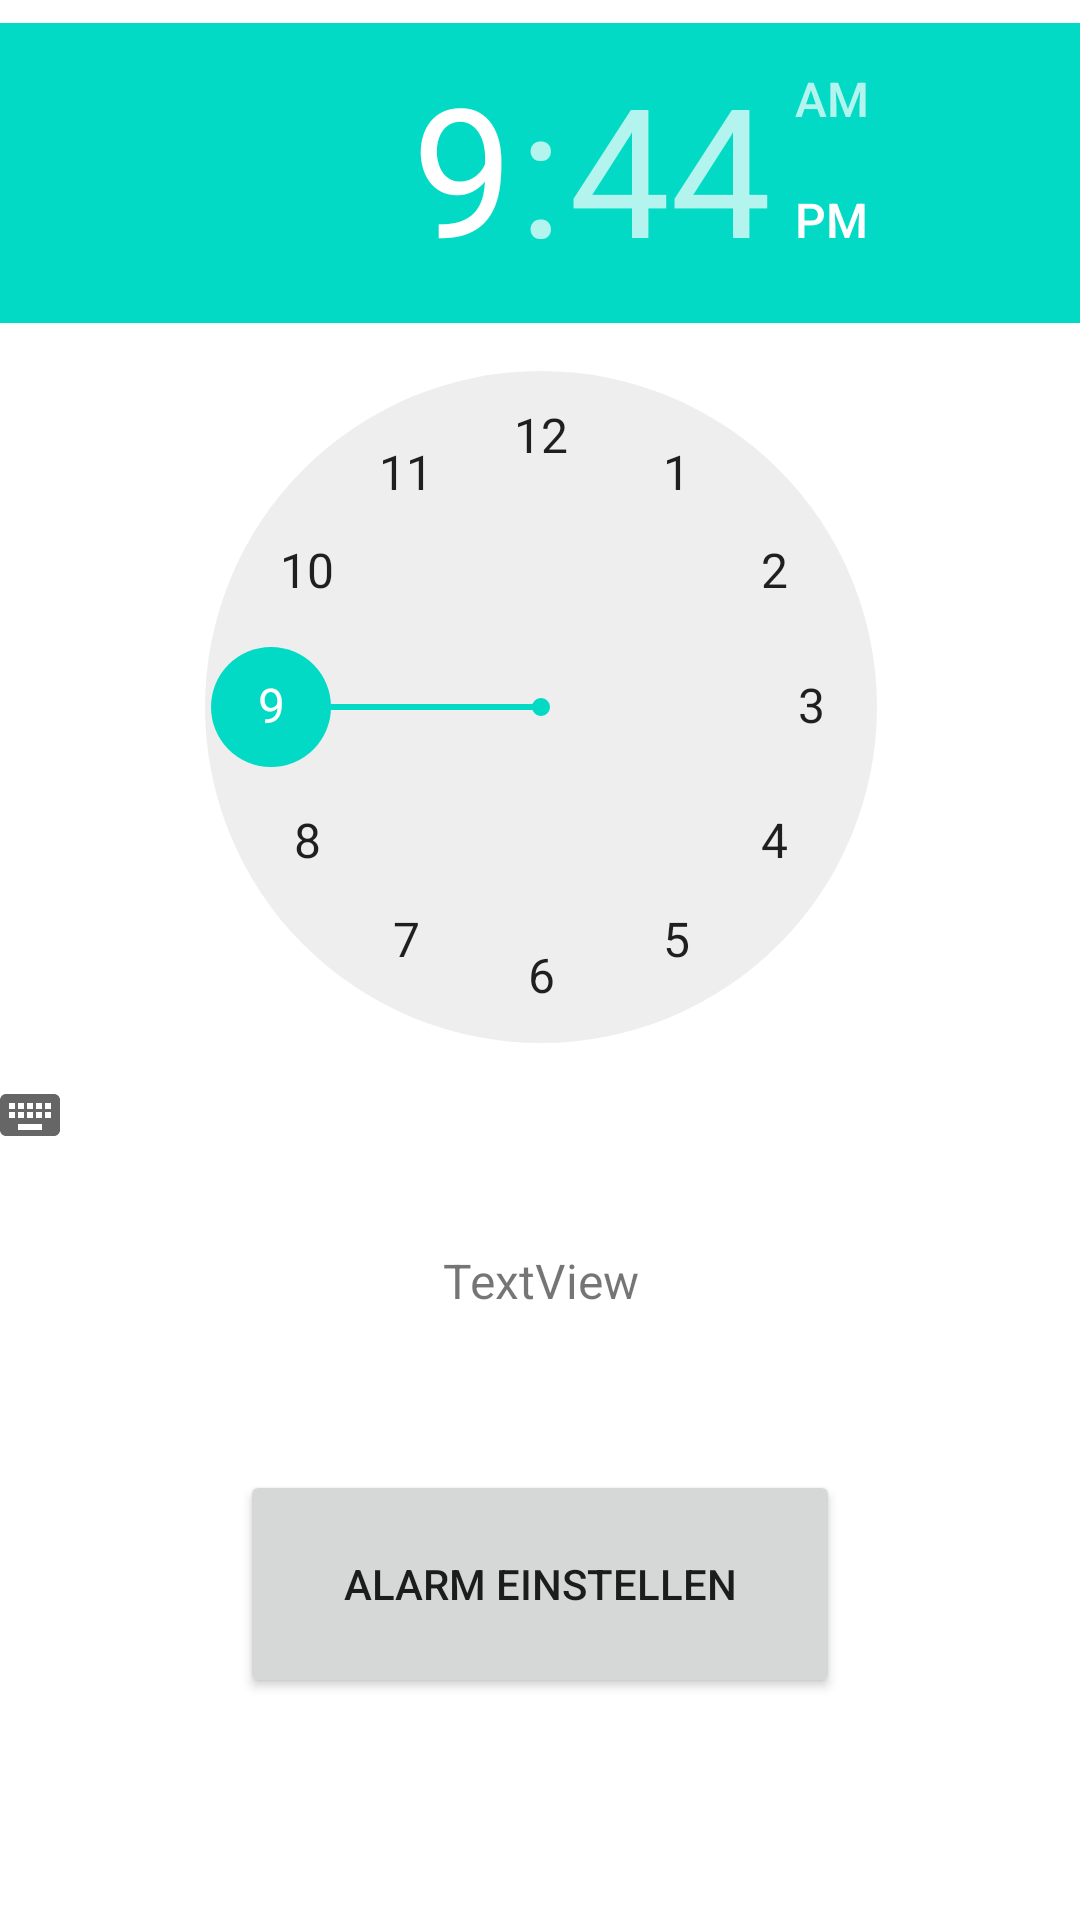

Produce the Android XML layout that renders to this screen, including the resource entries it uses.
<!-- AndroidManifest.xml: application theme Theme.WeckerApp -->
<!-- res/layout/activity_main.xml -->
<?xml version="1.0" encoding="utf-8"?>
<androidx.constraintlayout.widget.ConstraintLayout xmlns:android="http://schemas.android.com/apk/res/android"
    xmlns:app="http://schemas.android.com/apk/res-auto"
    xmlns:tools="http://schemas.android.com/tools"
    android:layout_width="match_parent"
    android:layout_height="match_parent"
    tools:context=".MainActivity">

    <TimePicker
        android:id="@+id/timePicker"
        android:layout_width="413dp"
        android:layout_height="401dp"
        android:timePickerMode="clock"
        android:visibility="visible"
        app:layout_constraintBottom_toTopOf="@+id/guideline2"
        app:layout_constraintEnd_toEndOf="parent"
        app:layout_constraintStart_toStartOf="parent"
        app:layout_constraintTop_toTopOf="parent" />

    <Button
        android:id="@+id/button"
        android:layout_width="200dp"
        android:layout_height="76dp"
        android:text="Alarm einstellen"
        app:layout_constraintBottom_toBottomOf="parent"
        app:layout_constraintEnd_toEndOf="parent"
        app:layout_constraintStart_toStartOf="parent"
        app:layout_constraintTop_toTopOf="@+id/guideline2" />

    <androidx.constraintlayout.widget.Guideline
        android:id="@+id/guideline2"
        android:layout_width="wrap_content"
        android:layout_height="wrap_content"
        android:orientation="horizontal"
        app:layout_constraintGuide_percent="0.65" />

    <TextView
        android:id="@+id/statusfeld"
        android:layout_width="204dp"
        android:layout_height="45dp"
        android:text="TextView"
        android:textAlignment="center"
        android:textSize="16sp"
        app:layout_constraintEnd_toEndOf="parent"
        app:layout_constraintStart_toStartOf="parent"
        app:layout_constraintTop_toTopOf="@+id/guideline2" />

</androidx.constraintlayout.widget.ConstraintLayout>
<!-- resources referenced by this layout -->
<resources>
  <style name="Theme.WeckerApp" parent="Theme.MaterialComponents.DayNight.DarkActionBar">
          
          <item name="colorPrimary">#008CCC</item>
          <item name="colorPrimaryVariant">#00447A</item>
          <item name="colorOnPrimary">@color/white</item>
          
          <item name="colorSecondary">@color/teal_200</item>
          <item name="colorSecondaryVariant">@color/teal_700</item>
          <item name="colorOnSecondary">@color/black</item>
          
          <item name="android:statusBarColor">?attr/colorPrimaryVariant</item>
          
      </style>
  <!-- not gathered from this repository: default colours our renderer supplied (Android Studio template values) -->
  <color name="teal_200">#FF03DAC5</color>
  <color name="teal_700">#FF018786</color>
  <color name="black">#FF000000</color>
  <color name="white">#FFFFFFFF</color>
</resources>
